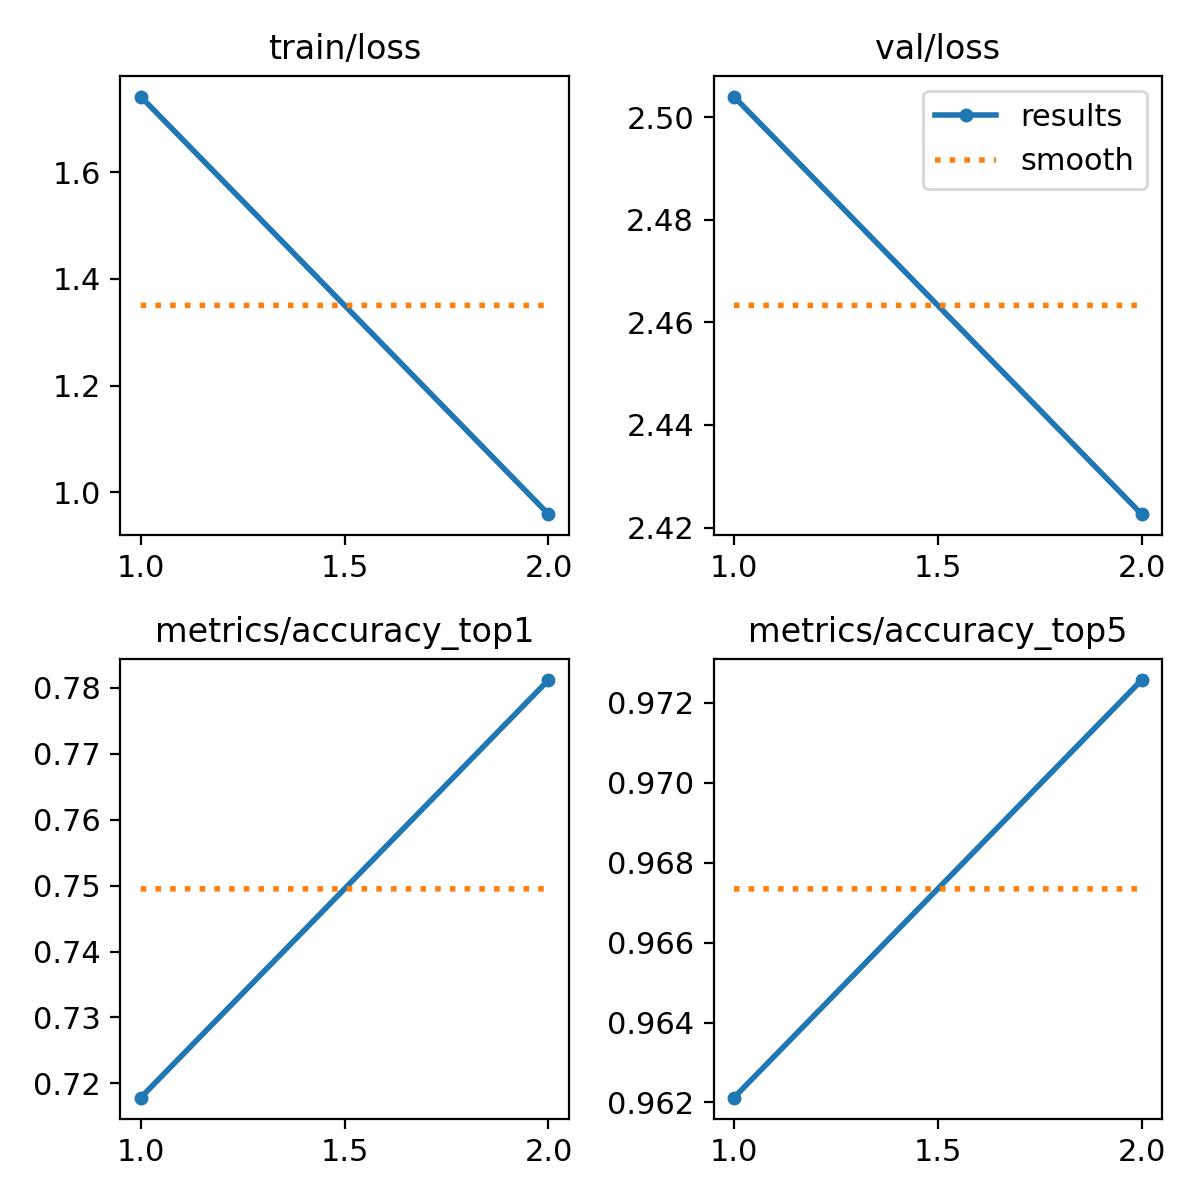

Data behind this chart, as committed beside it:
epoch, train/loss, metrics/accuracy_top1, metrics/accuracy_top5, val/loss, lr/pg0, lr/pg1, lr/pg2
1, 1.742, 0.7178, 0.9621, 2.504, 0.0002377, 0.0002377, 0.0002377
2, 0.9586, 0.7812, 0.9726, 2.423, 0.0002402, 0.0002402, 0.0002402
